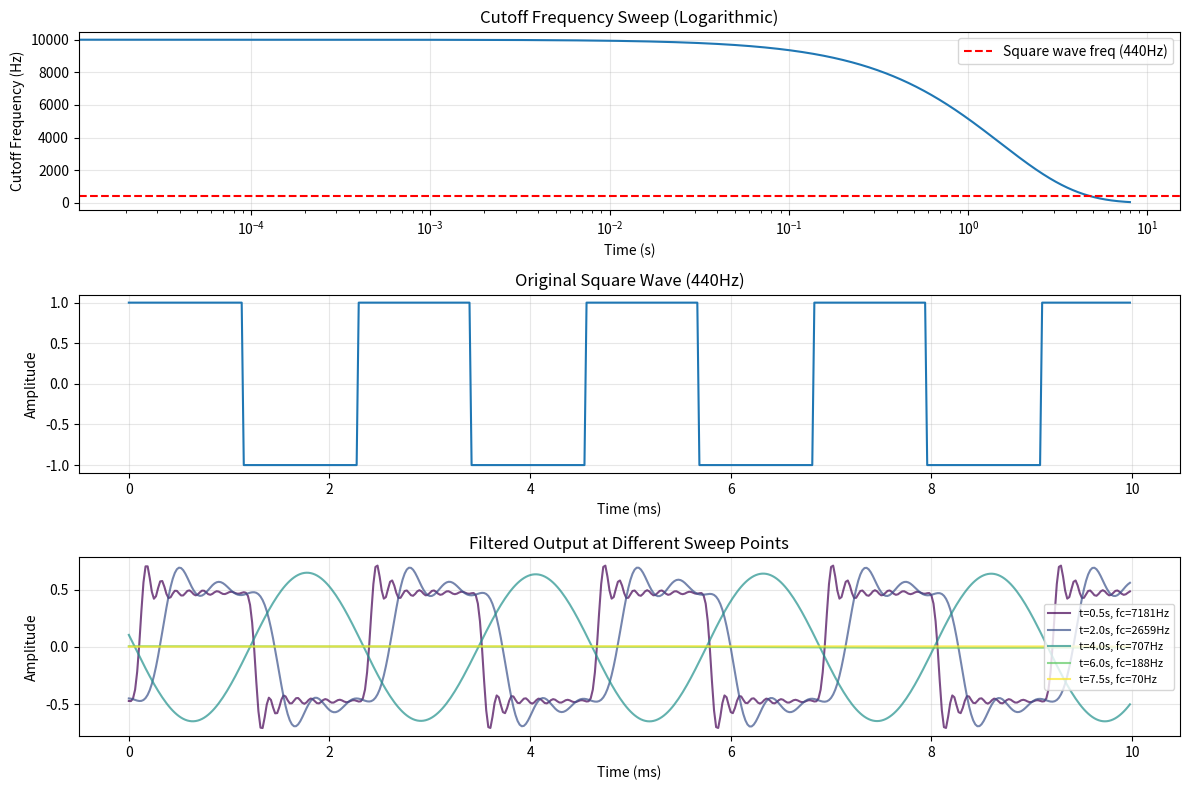

This chart was generated by the following Python code:
import numpy as np
from scipy import signal
#import sounddevice as sd
import matplotlib.pyplot as plt

# Audio parameters
sample_rate = 48000  # Hz
duration = 8.0  # seconds
square_freq = 440  # Hz (A4 note)

# Filter parameters
cutoff_start = 10000  # Hz
cutoff_end = 50  # Hz
filter_order = 6
ripple_db = 1  # 1 dB ripple

# Generate time array
t = np.linspace(0, duration, int(sample_rate * duration), endpoint=False)

# Generate square wave
square_wave = signal.square(2 * np.pi * square_freq * t)

# Create logarithmic sweep of cutoff frequency
cutoff_freq = np.logspace(np.log10(cutoff_start), np.log10(cutoff_end), len(t))

# Initialize output array
filtered_output = np.zeros_like(square_wave)

# Process in chunks for efficiency (update filter every N samples)
chunk_size = 512
num_chunks = len(t) // chunk_size

# Initialize filter state variables
zi = None

for i in range(num_chunks):
    start_idx = i * chunk_size
    end_idx = min((i + 1) * chunk_size, len(t))
    
    # Use cutoff frequency at the middle of this chunk
    fc = cutoff_freq[start_idx + chunk_size // 2]
    
    # Design Chebyshev Type I filter
    # Normalize cutoff to Nyquist frequency
    normalized_fc = fc / (sample_rate / 2)
    normalized_fc = np.clip(normalized_fc, 0.001, 0.99)  # Ensure valid range
    
    # Create filter coefficients
    sos = signal.cheby1(filter_order, ripple_db, normalized_fc, 
                        btype='low', analog=False, output='sos')
    
    # Apply filter to this chunk
    chunk_input = square_wave[start_idx:end_idx]
    
    if zi is None:
        # Initialize state for first chunk
        zi = signal.sosfilt_zi(sos) * chunk_input[0]
    
    # Filter the chunk with state
    chunk_output, zi = signal.sosfilt(sos, chunk_input, zi=zi)
    
    filtered_output[start_idx:end_idx] = chunk_output

# Normalize to prevent clipping
filtered_output = filtered_output / np.max(np.abs(filtered_output)) * 0.8

# Play the sound
print(f"Playing {duration}s sweep from {cutoff_start}Hz to {cutoff_end}Hz...")
print(f"Square wave fundamental: {square_freq}Hz")
print("Press Ctrl+C to stop playback")

# try:
#     sd.play(filtered_output, sample_rate)
#     sd.wait()
# except KeyboardInterrupt:
#     sd.stop()
#     print("\nPlayback stopped")

# Create visualization
fig, axes = plt.subplots(3, 1, figsize=(12, 8))

# Plot 1: Cutoff frequency over time
axes[0].semilogx(t, cutoff_freq)
axes[0].set_xlabel('Time (s)')
axes[0].set_ylabel('Cutoff Frequency (Hz)')
axes[0].set_title('Cutoff Frequency Sweep (Logarithmic)')
axes[0].grid(True, alpha=0.3)
axes[0].axhline(y=square_freq, color='r', linestyle='--', 
                label=f'Square wave freq ({square_freq}Hz)')
axes[0].legend()

# Plot 2: Original square wave (zoomed to first few periods)
time_zoom = 0.01  # Show first 10ms
zoom_samples = int(time_zoom * sample_rate)
axes[1].plot(t[:zoom_samples] * 1000, square_wave[:zoom_samples])
axes[1].set_xlabel('Time (ms)')
axes[1].set_ylabel('Amplitude')
axes[1].set_title(f'Original Square Wave ({square_freq}Hz)')
axes[1].grid(True, alpha=0.3)

# Plot 3: Filtered output waveform (show multiple sections)
section_times = [0.5, 2.0, 4.0, 6.0, 7.5]  # seconds
colors = plt.cm.viridis(np.linspace(0, 1, len(section_times)))

for idx, section_time in enumerate(section_times):
    section_start = int(section_time * sample_rate)
    section_end = section_start + zoom_samples
    if section_end < len(filtered_output):
        fc_at_section = cutoff_freq[section_start]
        axes[2].plot(t[:zoom_samples] * 1000, 
                    filtered_output[section_start:section_end],
                    label=f't={section_time}s, fc={fc_at_section:.0f}Hz',
                    color=colors[idx], alpha=0.7)

axes[2].set_xlabel('Time (ms)')
axes[2].set_ylabel('Amplitude')
axes[2].set_title('Filtered Output at Different Sweep Points')
axes[2].grid(True, alpha=0.3)
axes[2].legend(fontsize=8)

plt.tight_layout()
plt.show()

print("\nVisualization complete!")